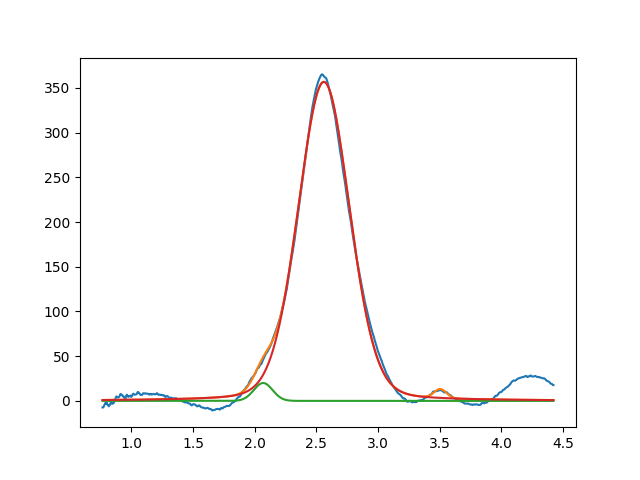

The data file committed next to this chart (first rows):
2.068389418362786447e+00, 2.000000000000000355e+01, 1.793159130338123630e-01, 9.999999999999998890e-01
2.560624531486310307e+00, 3.567750722937680621e+02, 4.912729983832333502e-01, 8.528084534345274914e-01
3.504491902389449631e+00, 1.000000000000000178e+01, 1.152664633983470494e-01, 9.999999999999998890e-01
